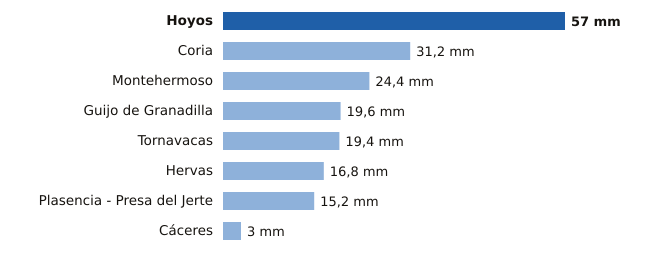

The table this chart was drawn from, first rows:
estacion, provincia, mm
Hoyos, Cáceres, 57.0
Coria, Cáceres, 31.2
Montehermoso, Cáceres, 24.4
Guijo de Granadilla, Cáceres, 19.6
Tornavacas, Cáceres, 19.4
Hervas, Cáceres, 16.8
Plasencia - Presa del Jerte, Cáceres, 15.2
Cáceres, Cáceres, 3.0
